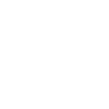
t = 0.00 s
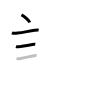
t = 3.25 s
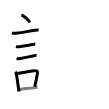
t = 6.50 s
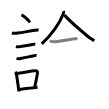
t = 9.50 s
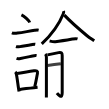
t = 12.75 s
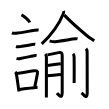
t = 16.00 s

The animated SVG that drew these frames (rendered in a browser with its animation timeline set to each time). Animation: 16 SMIL elements (animate=16); one cycle of 16.00 s.

<svg width="109px" height="109px" viewBox="0 0 px 109px" xmlns="http://www.w3.org/2000/svg" xmlns:xlink="http://www.w3.org/1999/xlink" xml:space="preserve" version="1.1"  baseProfile="full">
<path d="M21.43,14.88c2.91,1.35,7.52,5.53,8.25,7.62" style="fill:none;stroke:black;stroke-width:3;opacity:0">
  <animate attributeType="CSS" attributeName="opacity" from="0" to="1" begin="0s" dur="1s" repeatCount="Indefinite" fill="freeze" />
</path>
<path d="M11.87,32.78c1.49,0.62,4.15,0.51,5.64,0.31c5.81-0.79,11.74-1.96,17.24-2.74c1.21-0.17,2.63-0.43,3.85-0.13" style="fill:none;stroke:black;stroke-width:3;opacity:0">
  <animate attributeType="CSS" attributeName="opacity" from="0" to="1" begin="1s" dur="1s" repeatCount="Indefinite" fill="freeze" />
</path>
<path d="M15.93,46.61c1.23,0.35,2.84,0.19,4.09,0.01c3.34-0.48,7.27-1.35,10.97-1.9c1.28-0.19,2.99-0.74,4.27-0.52" style="fill:none;stroke:black;stroke-width:3;opacity:0">
  <animate attributeType="CSS" attributeName="opacity" from="0" to="1" begin="2s" dur="1s" repeatCount="Indefinite" fill="freeze" />
</path>
<path d="M16.55,58.45c1.04,0.37,2.86,0.25,3.95,0.05c5.24-0.92,8.71-1.83,12.14-2.57c1.2-0.26,2.71-0.59,3.94-0.33" style="fill:none;stroke:black;stroke-width:3;opacity:0">
  <animate attributeType="CSS" attributeName="opacity" from="0" to="1" begin="3s" dur="1s" repeatCount="Indefinite" fill="freeze" />
</path>
<path d="M15.26,71.96c0.88,0.79,1.07,2.08,1.29,3.15c0.66,3.24,1.24,8.35,1.88,12.64c0.2,1.32,0.4,2.59,0.62,3.74" style="fill:none;stroke:black;stroke-width:3;opacity:0">
  <animate attributeType="CSS" attributeName="opacity" from="0" to="1" begin="4s" dur="1s" repeatCount="Indefinite" fill="freeze" />
</path>
<path d="M17.11,73.55c7.42-1.31,11.42-1.97,16.92-2.74c2.36-0.33,4,0.03,3.43,2.69c-0.77,3.57-1.19,7.21-2.7,13.08" style="fill:none;stroke:black;stroke-width:3;opacity:0">
  <animate attributeType="CSS" attributeName="opacity" from="0" to="1" begin="5s" dur="1s" repeatCount="Indefinite" fill="freeze" />
</path>
<path d="M19.85,89.39c4.12-0.4,8.74-1.23,13.92-1.75c1.22-0.12,2.48-0.25,3.8-0.39" style="fill:none;stroke:black;stroke-width:3;opacity:0">
  <animate attributeType="CSS" attributeName="opacity" from="0" to="1" begin="6s" dur="1s" repeatCount="Indefinite" fill="freeze" />
</path>
<path d="M63.57,11c0.3,1,0.05,1.89-0.37,2.95C60,22,53,33.25,41.75,43.85" style="fill:none;stroke:black;stroke-width:3;opacity:0">
  <animate attributeType="CSS" attributeName="opacity" from="0" to="1" begin="7s" dur="1s" repeatCount="Indefinite" fill="freeze" />
</path>
<path d="M64.34,15.15c5.16,5.47,16.19,15.2,22.7,20.57c2.31,1.9,4.74,3.38,7.2,5.04" style="fill:none;stroke:black;stroke-width:3;opacity:0">
  <animate attributeType="CSS" attributeName="opacity" from="0" to="1" begin="8s" dur="1s" repeatCount="Indefinite" fill="freeze" />
</path>
<path d="M49.59,41c2.06,0.45,3.63,0.87,5.78,0.66c4.57-0.46,12.37-1.75,17.01-2.61c1.77-0.33,3.38-0.69,5.16-0.14" style="fill:none;stroke:black;stroke-width:3;opacity:0">
  <animate attributeType="CSS" attributeName="opacity" from="0" to="1" begin="9s" dur="1s" repeatCount="Indefinite" fill="freeze" />
</path>
<path d="M45.31,53.98c0.92,0.92,1.09,2.02,1.09,3.3c0,0.71,0,21.18,0,32.86c0,3.98-0.01,6.83-0.03,7.36" style="fill:none;stroke:black;stroke-width:3;opacity:0">
  <animate attributeType="CSS" attributeName="opacity" from="0" to="1" begin="10s" dur="1s" repeatCount="Indefinite" fill="freeze" />
</path>
<path d="M47.49,54.86c3.88-0.93,8.65-1.81,11.14-2.25c2.74-0.48,3.57,0.36,3.57,3.15c0,3.62,0,27.38,0,37.11c0,6.88-4.28,1.46-5.29,0.26" style="fill:none;stroke:black;stroke-width:3;opacity:0">
  <animate attributeType="CSS" attributeName="opacity" from="0" to="1" begin="11s" dur="1s" repeatCount="Indefinite" fill="freeze" />
</path>
<path d="M47.51,65.43c3.48-0.45,9.8-1.28,13.33-1.69" style="fill:none;stroke:black;stroke-width:3;opacity:0">
  <animate attributeType="CSS" attributeName="opacity" from="0" to="1" begin="12s" dur="1s" repeatCount="Indefinite" fill="freeze" />
</path>
<path d="M47.56,75.71c3.91-0.25,8.71-0.93,13.38-1.2" style="fill:none;stroke:black;stroke-width:3;opacity:0">
  <animate attributeType="CSS" attributeName="opacity" from="0" to="1" begin="13s" dur="1s" repeatCount="Indefinite" fill="freeze" />
</path>
<path d="M73.03,53.71c0.88,0.88,1.11,2.01,1.11,3.93c0,5.86,0.1,13.63,0.04,19.4c-0.03,2.78-0.06,4.94-0.06,5.96" style="fill:none;stroke:black;stroke-width:3;opacity:0">
  <animate attributeType="CSS" attributeName="opacity" from="0" to="1" begin="14s" dur="1s" repeatCount="Indefinite" fill="freeze" />
</path>
<path d="M86,48.63c0.94,0.94,1.15,2.05,1.15,4.03c0,9.34,0.08,35.96,0.08,39.97c0,8-4.71,0.98-5.69,0.16" style="fill:none;stroke:black;stroke-width:3;opacity:0">
  <animate attributeType="CSS" attributeName="opacity" from="0" to="1" begin="15s" dur="1s" repeatCount="Indefinite" fill="freeze" />
</path>
</svg>
